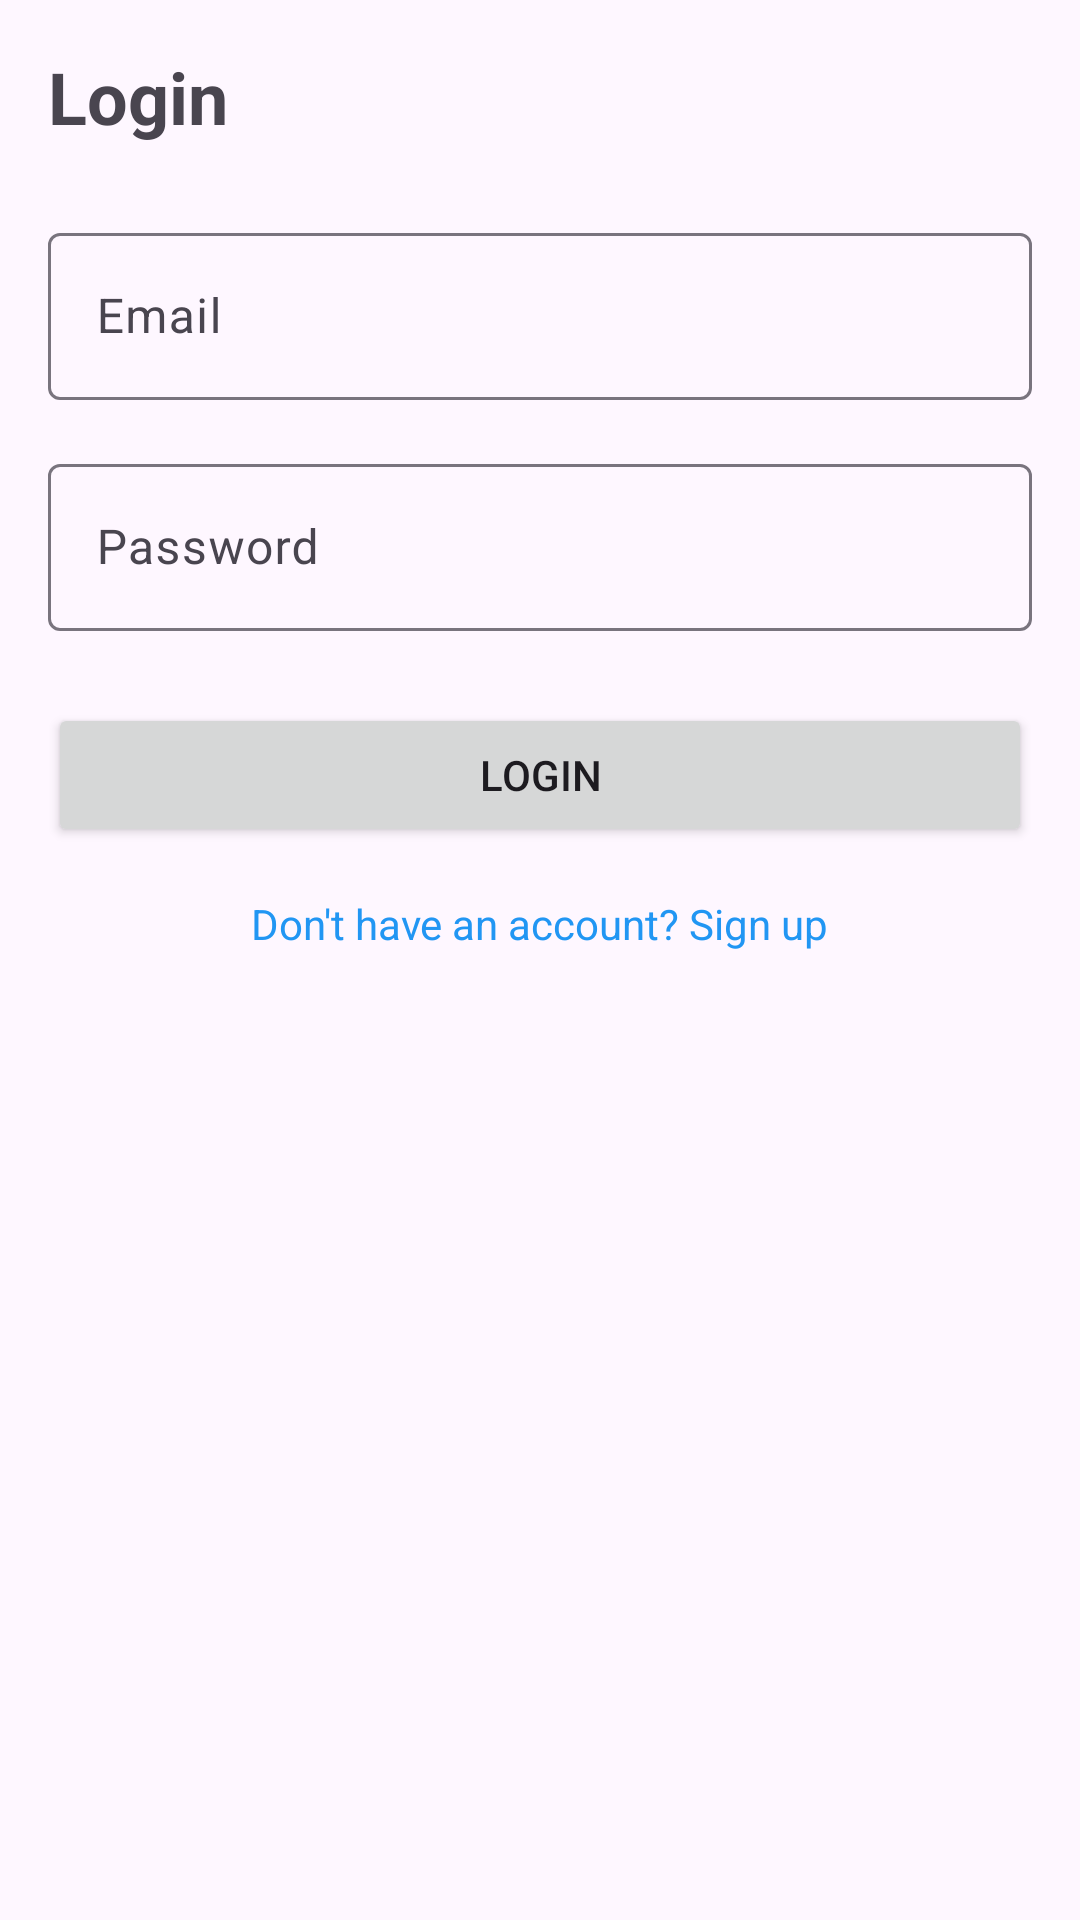

Layout XML and referenced resources for this Android screen:
<!-- AndroidManifest.xml: application theme Theme.BitChat -->
<!-- res/layout/activity_login.xml -->
<?xml version="1.0" encoding="utf-8"?>
<LinearLayout xmlns:android="http://schemas.android.com/apk/res/android"
    android:layout_width="match_parent"
    android:layout_height="match_parent"
    android:orientation="vertical"
    android:padding="16dp">

    <TextView
        android:layout_width="wrap_content"
        android:layout_height="wrap_content"
        android:text="Login"
        android:textSize="24sp"
        android:textStyle="bold"
        android:layout_marginBottom="24dp"/>

    <com.google.android.material.textfield.TextInputLayout
        android:layout_width="match_parent"
        android:layout_height="wrap_content"
        android:layout_marginBottom="16dp">

        <EditText
            android:id="@+id/emailInput"
            android:layout_width="match_parent"
            android:layout_height="wrap_content"
            android:hint="Email"
            android:inputType="textEmailAddress"/>
    </com.google.android.material.textfield.TextInputLayout>

    <com.google.android.material.textfield.TextInputLayout
        android:layout_width="match_parent"
        android:layout_height="wrap_content"
        android:layout_marginBottom="24dp">

        <EditText
            android:id="@+id/passwordInput"
            android:layout_width="match_parent"
            android:layout_height="wrap_content"
            android:hint="Password"
            android:inputType="textPassword"/>
    </com.google.android.material.textfield.TextInputLayout>

    <Button
        android:id="@+id/loginButton"
        android:layout_width="match_parent"
        android:layout_height="wrap_content"
        android:text="Login"/>

    <TextView
        android:id="@+id/signupLink"
        android:layout_width="wrap_content"
        android:layout_height="wrap_content"
        android:layout_gravity="center"
        android:layout_marginTop="16dp"
        android:text="Don't have an account? Sign up"
        android:textColor="@color/blue"/>
</LinearLayout>
<!-- resources referenced by this layout -->
<resources>
  <color name="blue">#2196F3</color>
  <style name="Theme.BitChat" parent="Base.Theme.BitChat" />
  <style name="Base.Theme.BitChat" parent="Theme.Material3.DayNight.NoActionBar">
          
          
      </style>
</resources>
